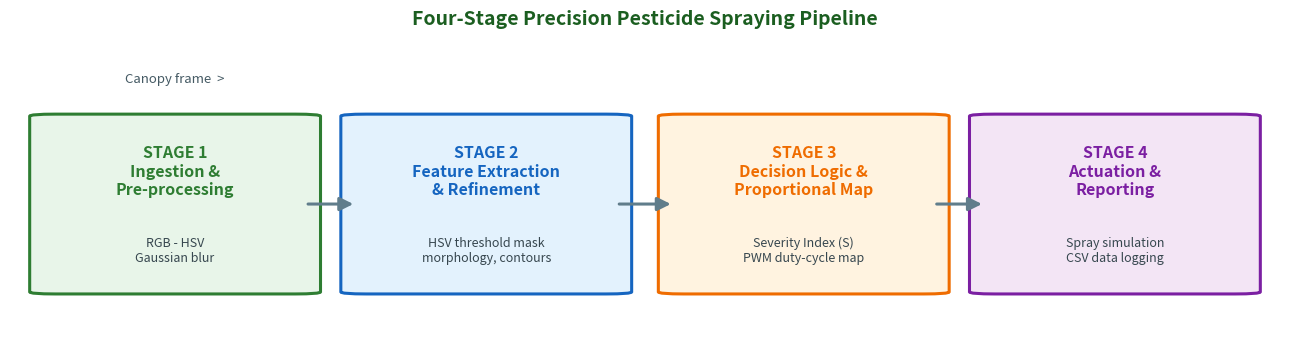

The matplotlib source for this figure: (Note: this script raises an exception after producing the figure.)
"""Render the four-stage precision-spraying workflow as a static PNG for the README."""
import matplotlib.pyplot as plt
from matplotlib.patches import FancyBboxPatch, FancyArrowPatch

# Stage content: (title, description lines, fill, edge)
stages = [
    ("STAGE 1\nIngestion &\nPre-processing",
     "RGB - HSV\nGaussian blur", "#e8f5e9", "#2e7d32"),
    ("STAGE 2\nFeature Extraction\n& Refinement",
     "HSV threshold mask\nmorphology, contours", "#e3f2fd", "#1565c0"),
    ("STAGE 3\nDecision Logic &\nProportional Map",
     "Severity Index (S)\nPWM duty-cycle map", "#fff3e0", "#ef6c00"),
    ("STAGE 4\nActuation &\nReporting",
     "Spray simulation\nCSV data logging", "#f3e5f5", "#7b1fa2"),
]

fig, ax = plt.subplots(figsize=(13, 3.6))
ax.set_xlim(0, 1)
ax.set_ylim(0, 1)
ax.axis("off")

box_w, box_h = 0.205, 0.6
centers = [0.13, 0.375, 0.625, 0.87]
cy = 0.46

for (title, desc, fill, edge), cx in zip(stages, centers):
    box = FancyBboxPatch(
        (cx - box_w / 2, cy - box_h / 2), box_w, box_h,
        boxstyle="round,pad=0.012,rounding_size=0.02",
        linewidth=2.2, edgecolor=edge, facecolor=fill, mutation_aspect=0.35,
    )
    ax.add_patch(box)
    ax.text(cx, cy + 0.11, title, ha="center", va="center",
            fontsize=11.5, fontweight="bold", color=edge)
    ax.text(cx, cy - 0.16, desc, ha="center", va="center",
            fontsize=9, color="#37474f")

# Arrows between the boxes
for i in range(len(centers) - 1):
    start = centers[i] + box_w / 2
    end = centers[i + 1] - box_w / 2
    ax.add_patch(FancyArrowPatch(
        (start, cy), (end, cy), arrowstyle="-|>", mutation_scale=20,
        linewidth=2.2, color="#607d8b",
    ))

# Input marker
ax.text(0.13, cy + box_h / 2 + 0.12, "Canopy frame  >",
        ha="center", va="center", fontsize=9.5, style="italic", color="#455a64")

ax.set_title("Four-Stage Precision Pesticide Spraying Pipeline",
             fontsize=14, fontweight="bold", pad=14, color="#1b5e20")

plt.tight_layout()
plt.savefig("assets/workflow.png", dpi=200, bbox_inches="tight")
print("Workflow diagram saved as assets/workflow.png")
